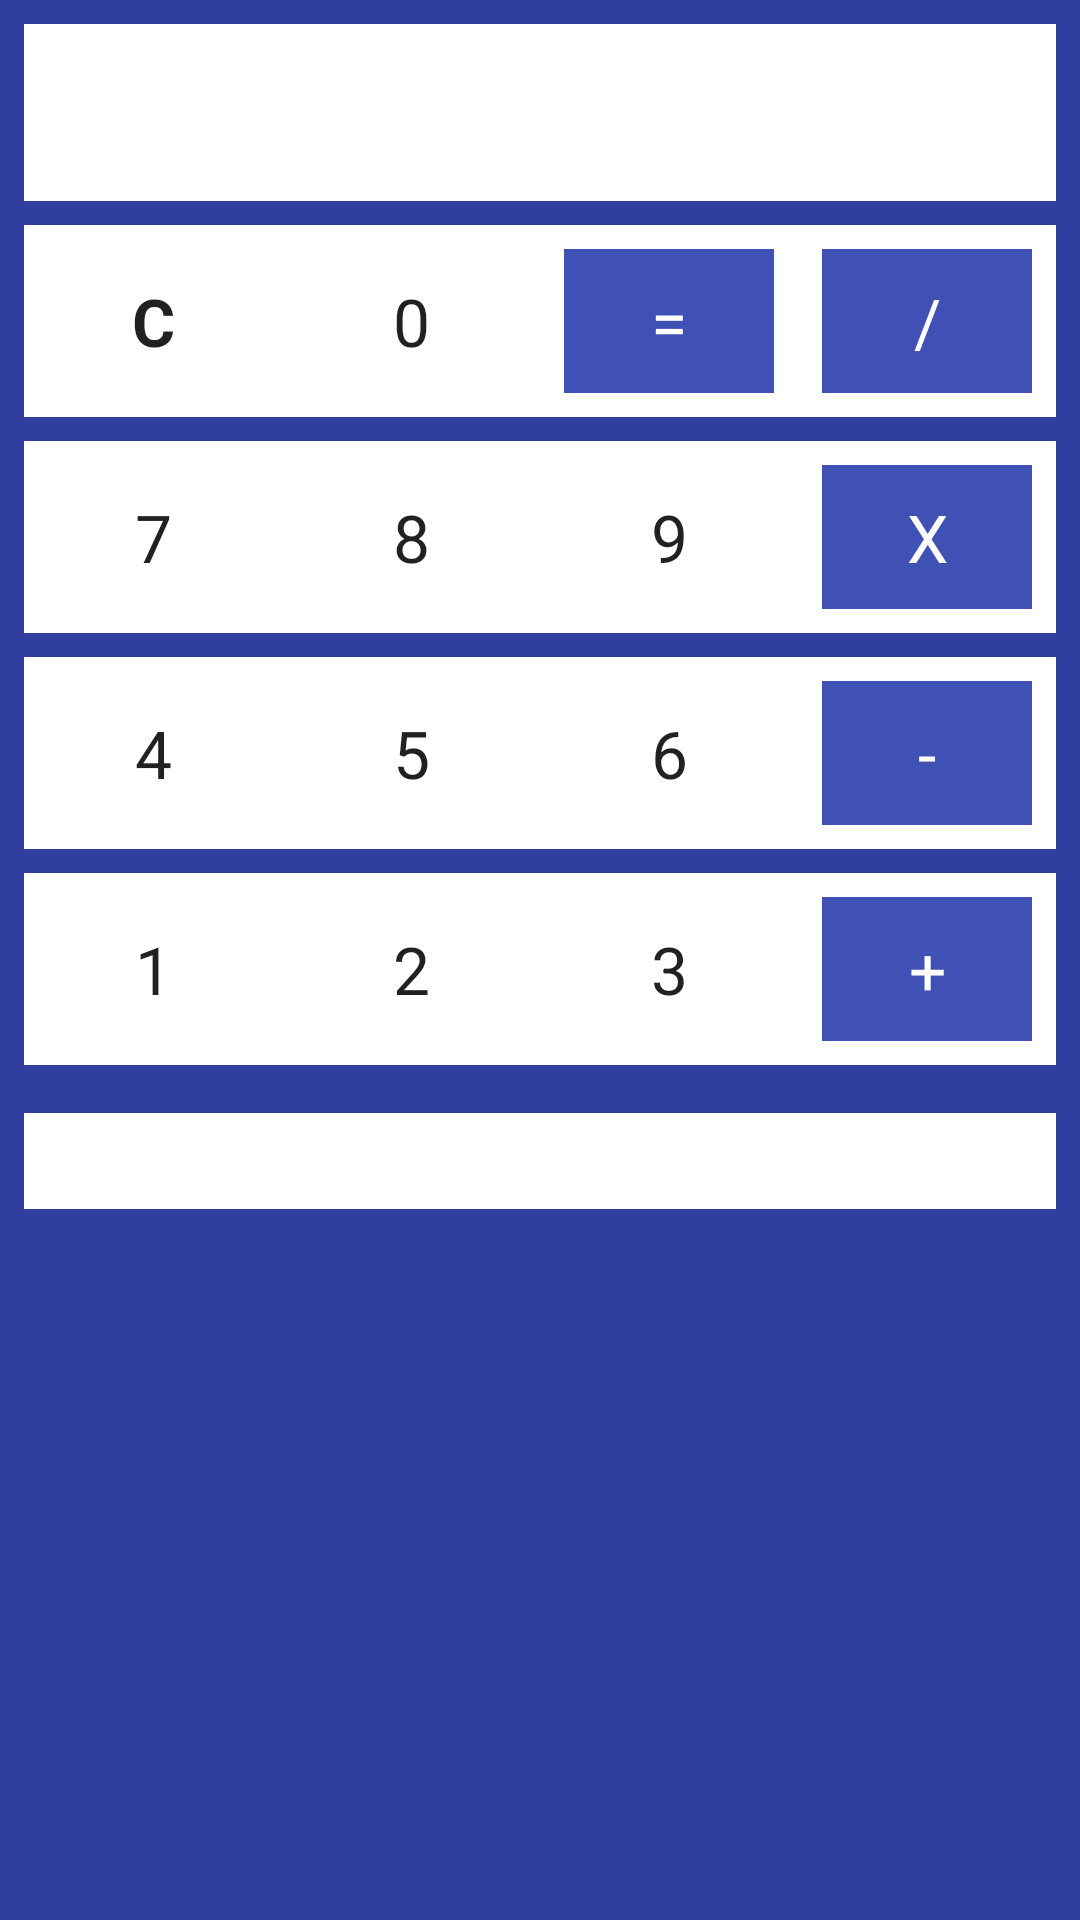

Write the Android layout XML for this screen, with the resource values it uses.
<!-- AndroidManifest.xml: application theme AppTheme -->
<!-- res/layout/activity_calc.xml -->
<?xml version="1.0" encoding="utf-8"?>
<LinearLayout xmlns:android="http://schemas.android.com/apk/res/android"
    xmlns:app="http://schemas.android.com/apk/res-auto"
    android:layout_width="match_parent"
    android:layout_height="match_parent"
    android:background="@color/colorPrimaryDark"
    android:padding="8dp"
    android:orientation="vertical">

    <EditText
        android:id="@+id/calc_results_et"
        android:layout_width="match_parent"
        android:layout_height="wrap_content"
        android:minLines="3"
        android:textAppearance="@style/TextAppearance.AppCompat.Large"
        android:textSize="32sp"
        android:gravity="right|bottom"
        android:padding="8dp"
        android:paddingBottom="0dp"
        android:inputType="numberDecimal"
        android:enabled="false"
        android:textColor="@color/colorPrimaryDark"
        android:background="@color/colorWhite"/>

    <LinearLayout
        android:layout_width="match_parent"
        android:layout_height="wrap_content"
        android:orientation="horizontal"
        android:background="#FFF"
        android:layout_marginTop="8dp"
        android:weightSum="80">

        <Button
            android:text="C"
            android:id="@+id/calc_btn_c"
            android:textStyle="bold"
            style="@style/CalcButton"/>

        <Button
            android:text="0"
            android:id="@+id/calc_btn_0"
            style="@style/CalcButton"/>

        <Button
            android:text="="
            android:id="@+id/calc_btn_equal"
            style="@style/CalcButton.CalcOperator"/>

        <Button
            android:text="/"
            android:id="@+id/calc_btn_divide"
            style="@style/CalcButton.CalcOperator"/>

    </LinearLayout>

    <LinearLayout
        android:layout_width="match_parent"
        android:layout_height="wrap_content"
        android:orientation="horizontal"
        android:background="#FFF"
        android:layout_marginTop="8dp"
        android:weightSum="80">

        <Button
            android:text="7"
            android:id="@+id/calc_btn_7"
            style="@style/CalcButton"/>

        <Button
            android:text="8"
            android:id="@+id/calc_btn_8"
            style="@style/CalcButton"/>

        <Button
            android:text="9"
            android:id="@+id/calc_btn_9"
            style="@style/CalcButton"/>

        <Button
            android:text="X"
            android:id="@+id/calc_btn_product"
            style="@style/CalcButton.CalcOperator"/>

    </LinearLayout>

    <LinearLayout
        android:layout_width="match_parent"
        android:layout_height="wrap_content"
        android:orientation="horizontal"
        android:background="#FFF"
        android:layout_marginTop="8dp"
        android:weightSum="80">

        <Button
            android:text="4"
            android:id="@+id/calc_btn_4"
            style="@style/CalcButton"/>

        <Button
            android:text="5"
            android:id="@+id/calc_btn_5"
            style="@style/CalcButton"/>

        <Button
            android:text="6"
            android:id="@+id/calc_btn_6"
            style="@style/CalcButton"/>

        <Button
            android:text="-"
            android:id="@+id/calc_btn_minus"
            style="@style/CalcButton.CalcOperator"/>

    </LinearLayout>

    <LinearLayout
        android:layout_width="match_parent"
        android:layout_height="wrap_content"
        android:orientation="horizontal"
        android:background="#FFF"
        android:layout_marginTop="8dp"
        android:weightSum="80">

        <Button
            android:text="1"
            android:id="@+id/calc_btn_1"
            style="@style/CalcButton"/>

        <Button
            android:text="2"
            android:id="@+id/calc_btn_2"
            style="@style/CalcButton"/>

        <Button
            android:text="3"
            android:id="@+id/calc_btn_3"
            style="@style/CalcButton"/>

        <Button
            android:text="+"
            android:id="@+id/calc_btn_plus"
            style="@style/CalcButton.CalcOperator"/>

    </LinearLayout>

    <LinearLayout
        android:layout_width="match_parent"
        android:layout_height="wrap_content"
        android:orientation="vertical"
        android:padding="@dimen/fab_margin"
        android:layout_marginTop="@dimen/fab_margin"
        android:gravity="center_vertical"
        android:background="@color/colorWhite">

        <Spinner
            android:id="@+id/calc_spinner"
            style="@style/CalcSpinner"/>

    </LinearLayout>

</LinearLayout>
<!-- resources referenced by this layout -->
<resources>
  <color name="colorPrimaryDark">#303F9F</color>
  <color name="colorWhite">#FFFFFF</color>
  <dimen name="fab_margin">16dp</dimen>
  <style name="CalcButton" parent="Widget.AppCompat.Button.Borderless">
  
          <item name="android:layout_width">match_parent</item>
          <item name="android:layout_height">wrap_content</item>
          <item name="android:layout_weight">20</item>
          <item name="android:textAppearance">?android:attr/textAppearanceLarge</item>
          <item name="android:gravity">center</item>
          <item name="android:paddingTop">8dp</item>
          <item name="android:paddingBottom">8dp</item>
          <item name="android:paddingLeft">16dp</item>
          <item name="android:paddingRight">16dp</item>
          <item name="android:layout_margin">8dp</item>
  
      </style>
  <style name="CalcButton.CalcOperator">
          <item name="android:textColor">@color/colorWhite</item>
          <item name="android:background">@color/colorPrimary</item>
      </style>
  <style name="AppTheme" parent="Theme.AppCompat.Light.DarkActionBar">
          
          <item name="colorPrimary">@color/colorPrimary</item>
          <item name="colorPrimaryDark">@color/colorPrimaryDark</item>
          <item name="colorAccent">@color/colorAccent</item>
      </style>
  <color name="colorPrimary">#3F51B5</color>
  <color name="colorAccent">#FF4081</color>
</resources>
